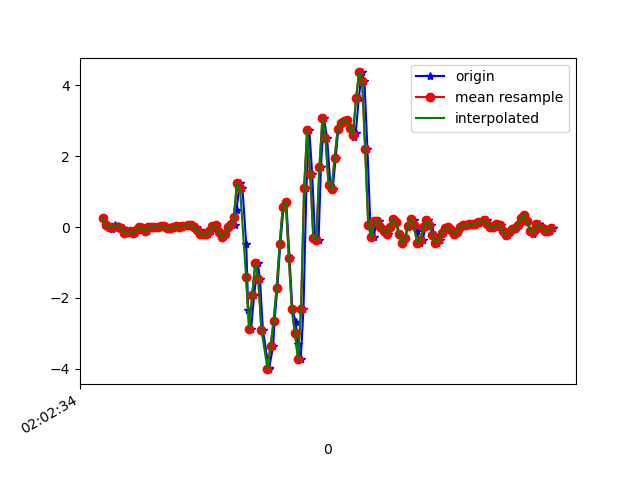

The data file committed next to this chart (first rows):
1617847354563, 542998183447090, 0.2560332, -0.16302317, -0.042663552
1617847354590, 542998202471730, 0.04956, 0.052, -0.03778
1617847354607, 542998221521202, 0.0068, -0.2473, 0.03797
1617847354620, 542998240545858, -0.06406, -0.06651, -0.03167
1617847354639, 542998259570530, 0.06422, 0.03001, -0.01456
1617847354660, 542998278604290, 0.02146, -0.1459, -0.02067
1617847354677, 542998297629810, -0.001752, 0.1119, -0.02434
1617847354696, 542998316655314, -0.01763, -0.2962, 0.0563
1617847354715, 542998335705650, -0.1569, -0.04207, -0.01212
1617847354739, 542998354731186, -0.1264, 0.2011, 0.03064
1617847354753, 542998373756690, -0.119, -0.3463, 0.0453
1617847354772, 542998392771378, -0.1594, 0.1632, -0.03778
1617847354791, 542998411820978, -0.07017, 0.1265, 0.0172
1617847354816, 542998430845778, -0.009082, -0.1801, -0.02922
1617847354829, 542998449870610, -0.02008, 0.3025, -0.06343
1617847354848, 542998468920242, -0.09705, -0.01153, -0.028
1617847354867, 542998487919090, 0.005579, -0.03352, -0.07565
1617847354886, 542998506942514, 0.01413, 0.1864, -0.0561
1617847354905, 542998525990770, 6.916197E-4, 0.1534, -0.00479
1617847354924, 542998545014258, 0.001913, 0.2084, -0.02922
1617847354944, 542998564037714, 0.01902, 0.1009, -0.04144
1617847354966, 542998582957362, 0.02268, 0.07277, -0.04511
1617847354981, 542998601975154, -0.02252, 0.07644, -0.05732
1617847355000, 542998620993010, -0.0323, 0.05811, -0.0671
1617847355022, 542998640035634, 0.01047, 0.04345, -0.09153
1617847355044, 542998659053426, 0.03246, 0.02268, -0.127
1617847355058, 542998678071282, 0.02024, -0.00542, -0.1624
1617847355077, 542998697132146, 0.004357, -0.03596, -0.1905
1617847355096, 542998716176370, 0.02146, -0.06284, -0.1929
1617847355126, 542998735195698, 0.04834, -0.06406, -0.2076
1617847355134, 542998754215154, 0.07277, -0.06162, -0.2259
1617847355153, 542998773259378, 0.052, -0.0604, -0.2479
1617847355172, 542998792311986, 0.005579, -0.05185, -0.254
1617847355196, 542998811332402, -0.08972, -0.02863, -0.2223
1617847355210, 542998830377714, -0.1923, 0.02024, -0.1306
1617847355229, 542998849398194, -0.1997, 0.08377, -0.05244
1617847355248, 542998868418674, -0.185, 0.1058, -0.02312
1617847355272, 542998887470066, -0.1117, 0.09965, -0.002346
1617847355286, 542998906516210, 0.04223, 0.1277, 9.7E-5
1617847355305, 542998925537650, 0.04956, 0.1045, -0.03167
1617847355325, 542998944559026, -0.1337, 0.04223, -0.1001
1617847355345, 542998963605170, -0.2779, -0.01764, -0.1685
1617847355362, 542998982643122, -0.1887, -0.01642, -0.2223
1617847355381, 542999001664946, 0.009244, 0.02634, -0.2528
1617847355400, 542999020711538, 0.07888, 0.05933, -0.2723
1617847355425, 542999039733362, 0.07277, 0.02879, -0.3053
1617847355438, 542999058755186, 0.4796, 0.04223, -0.3481
1617847355457, 542999077801842, 1.248, 0.2316, -0.4226
1617847355476, 542999096828722, 1.112, 0.4014, -0.4996
1617847355501, 542999115850674, -0.4831, 0.1925, -0.5338
1617847355514, 542999134897458, -2.341, -0.141, -0.5289
1617847355533, 542999153919282, -2.88, -0.2864, -0.5851
1617847355553, 542999172941234, -1.908, -0.01519, -0.6975
1617847355577, 542999192115165, -1.023, 0.3147, -0.805
1617847355591, 542999211137117, -1.463, 0.4246, -0.8722
1617847355610, 542999230159069, -2.897, 0.3916, -0.8478
1617847355649, 542999249181149, -4.01, 0.3684, -0.7574
1617847355651, 542999268227933, -3.975, 0.5407, -0.6071
1617847355677, 542999287252445, -3.369, 0.774, -0.4971
1617847355686, 542999306274525, -2.661, 0.8009, -0.4153
1617847355705, 542999325296477, -1.711, 0.581, -0.2895
... 95 more rows
